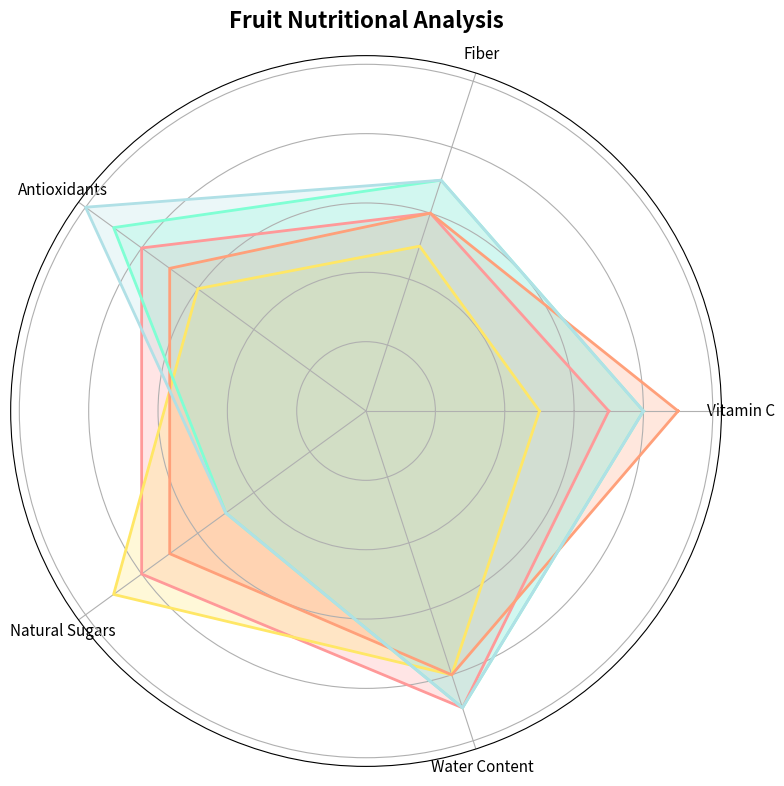

Source code (Python):
import numpy as np
import matplotlib.pyplot as plt

categories = ['Vitamin C', 'Fiber', 'Antioxidants', 'Natural Sugars', 'Water Content']
fruits = ['Apple', 'Banana', 'Orange', 'Strawberry', 'Blueberry']

data = {
    'Apple': [7, 6, 8, 8, 9],
    'Banana': [5, 5, 6, 9, 8],
    'Orange': [9, 6, 7, 7, 8],
    'Strawberry': [8, 7, 9, 5, 9],
    'Blueberry': [8, 7, 10, 5, 9]
}

num_vars = len(categories)

def create_radar_chart(ax, data, color):
    angles = np.linspace(0, 2 * np.pi, num_vars, endpoint=False).tolist()
    data += data[:1]
    angles += angles[:1]
    ax.fill(angles, data, color=color, alpha=0.25)
    ax.plot(angles, data, color=color, linewidth=2)
    ax.set_yticklabels([])
    ax.set_xticks(angles[:-1])
    ax.set_xticklabels(categories, fontsize=11)

fig, ax = plt.subplots(figsize=(8, 8), subplot_kw=dict(polar=True))

colors = ['#FF9999', '#FFE766', '#FFA07A', '#7FFFD4', '#B0E0E6']

for fruit, color in zip(fruits, colors):
    create_radar_chart(ax, data[fruit], color)

ax.set_title('Fruit Nutritional Analysis', size=16, weight='bold', pad=20)

plt.tight_layout()
plt.show()
